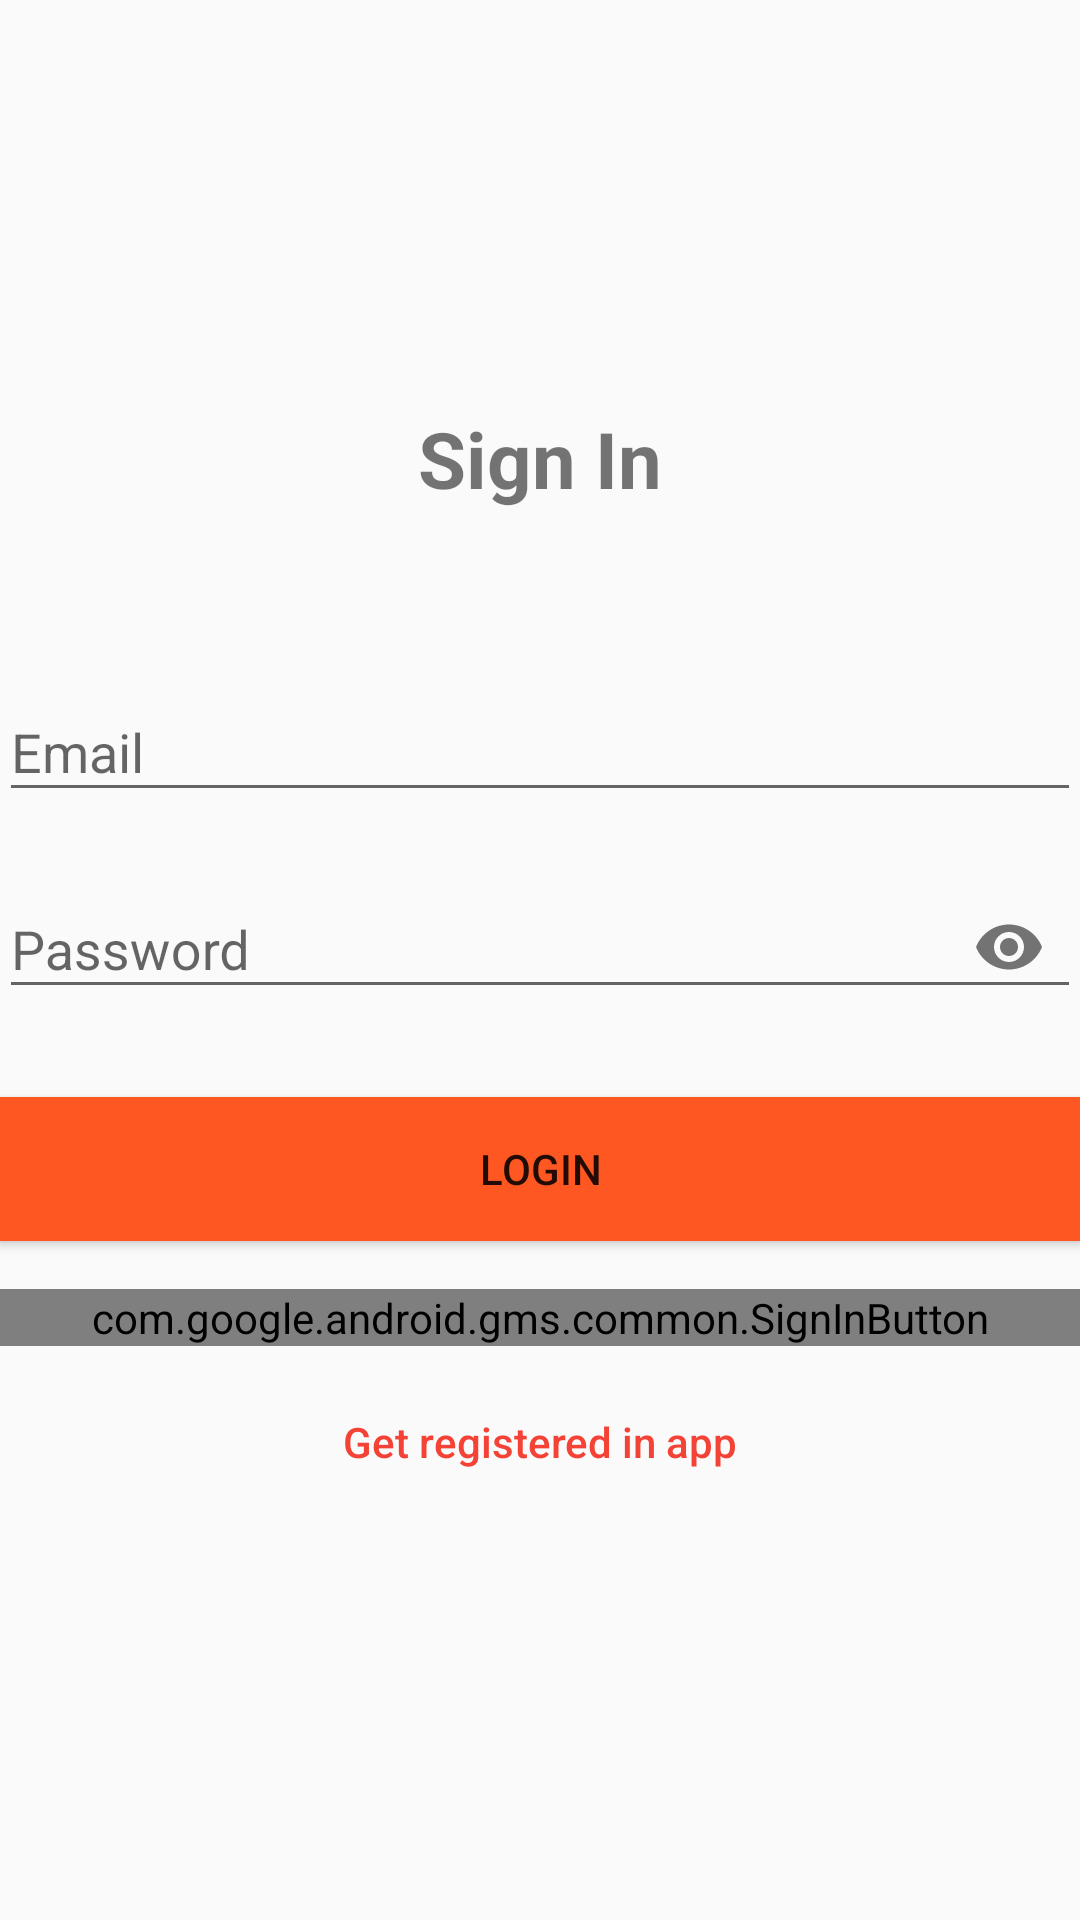

The Android layout XML behind this screen, and the referenced resources:
<!-- AndroidManifest.xml: application theme AppTheme -->
<!-- res/layout/fragment_sign_in.xml -->
<?xml version="1.0" encoding="utf-8"?>
<androidx.constraintlayout.widget.ConstraintLayout xmlns:android="http://schemas.android.com/apk/res/android"
    xmlns:app="http://schemas.android.com/apk/res-auto"
    xmlns:tools="http://schemas.android.com/tools"
    android:layout_width="match_parent"
    android:layout_height="match_parent"
    android:fitsSystemWindows="true">

    <LinearLayout
        android:id="@+id/container"
        android:layout_width="match_parent"
        android:layout_height="match_parent"
        android:gravity="center"
        android:orientation="vertical"
        android:padding="@dimen/activity_horizontal_margin">

        <TextView
            android:layout_width="wrap_content"
            android:layout_height="wrap_content"
            android:layout_gravity="center_horizontal"
            android:layout_marginBottom="32dp"
            android:text="@string/sign_in"
            android:textSize="26sp"
            android:textStyle="bold" />

        <com.google.android.material.textfield.TextInputLayout
            android:id="@+id/ti_email"
            android:layout_width="match_parent"
            android:layout_height="wrap_content"
            android:layout_marginTop="16dp">

            <EditText
                    android:id="@+id/field_email"
                    android:layout_width="match_parent"
                    android:layout_height="wrap_content"
                    android:layout_marginBottom="10dp"
                    android:hint="@string/hint_email"
                    android:inputType="textEmailAddress" android:autofillHints="@string/hint_email"/>
        </com.google.android.material.textfield.TextInputLayout>

        <com.google.android.material.textfield.TextInputLayout
            android:id="@+id/ti_password"
            android:layout_width="match_parent"
            android:layout_height="wrap_content"
            app:passwordToggleEnabled="true">

            <EditText
                    android:id="@+id/field_password"
                    android:layout_width="match_parent"
                    android:layout_height="wrap_content"
                    android:layout_marginBottom="10dp"
                    android:hint="@string/hint_password"
                    android:inputType="textPassword"
                    android:textColor="@color/colorPrimaryDark"
                    android:textColorHint="@color/colorPrimaryDark" android:autofillHints="@string/fui_password_hint"/>
        </com.google.android.material.textfield.TextInputLayout>

        <Button
            android:id="@+id/btn_login"
            android:layout_width="match_parent"
            android:layout_height="wrap_content"
            android:layout_marginTop="16dp"
            android:background="@color/colorAccent"
            android:text="@string/btn_login" />

        <com.google.android.gms.common.SignInButton
            android:id="@+id/btn_sign_in_with_google"
            android:layout_width="match_parent"
            android:layout_height="wrap_content"
            android:layout_gravity="center"
            android:layout_marginTop="16dp"
            android:visibility="visible" />

        
            
            
            
            
            
            
            
            

        <Button
            android:id="@+id/btn_to_signup"
            android:layout_width="match_parent"
            android:layout_height="wrap_content"
            android:layout_marginTop="8dp"
            android:background="@null"
            android:text="@string/btn_link_to_register"
            android:textAllCaps="false"
            android:textColor="@color/colorPrimary"
            android:textSize="14sp" />
    </LinearLayout>

    <ProgressBar
            android:id="@+id/progressBar_sign_in"
            android:layout_width="32dp"
            android:layout_height="32dp"
            android:layout_gravity="center|bottom"
            android:visibility="gone"
            tools:visibility="visible" android:layout_marginTop="24dp"
            app:layout_constraintTop_toTopOf="@+id/container" android:layout_marginStart="8dp"
            app:layout_constraintStart_toStartOf="parent" android:layout_marginEnd="8dp"
            app:layout_constraintEnd_toEndOf="parent" app:layout_constraintHorizontal_bias="0.498"/>
</androidx.constraintlayout.widget.ConstraintLayout>
<!-- resources referenced by this layout -->
<resources>
  <color name="colorAccent">#FF5722</color>
  <color name="colorPrimary">#F44336</color>
  <color name="colorPrimaryDark">#D32F2F</color>
  <string name="btn_forgot_password">Forgot your password?</string>
  <string name="btn_link_to_register">Get registered in app</string>
  <string name="btn_login">Login</string>
  <string name="hint_email">Email</string>
  <string name="hint_password">Password</string>
  <string name="sign_in">Sign In</string>
  <style name="AppTheme" parent="Theme.AppCompat.Light.NoActionBar">
          
          <item name="colorPrimary">@color/colorPrimary</item>
          <item name="colorPrimaryDark">@color/colorPrimaryDark</item>
          <item name="colorAccent">@color/colorAccent</item>
      </style>
</resources>
